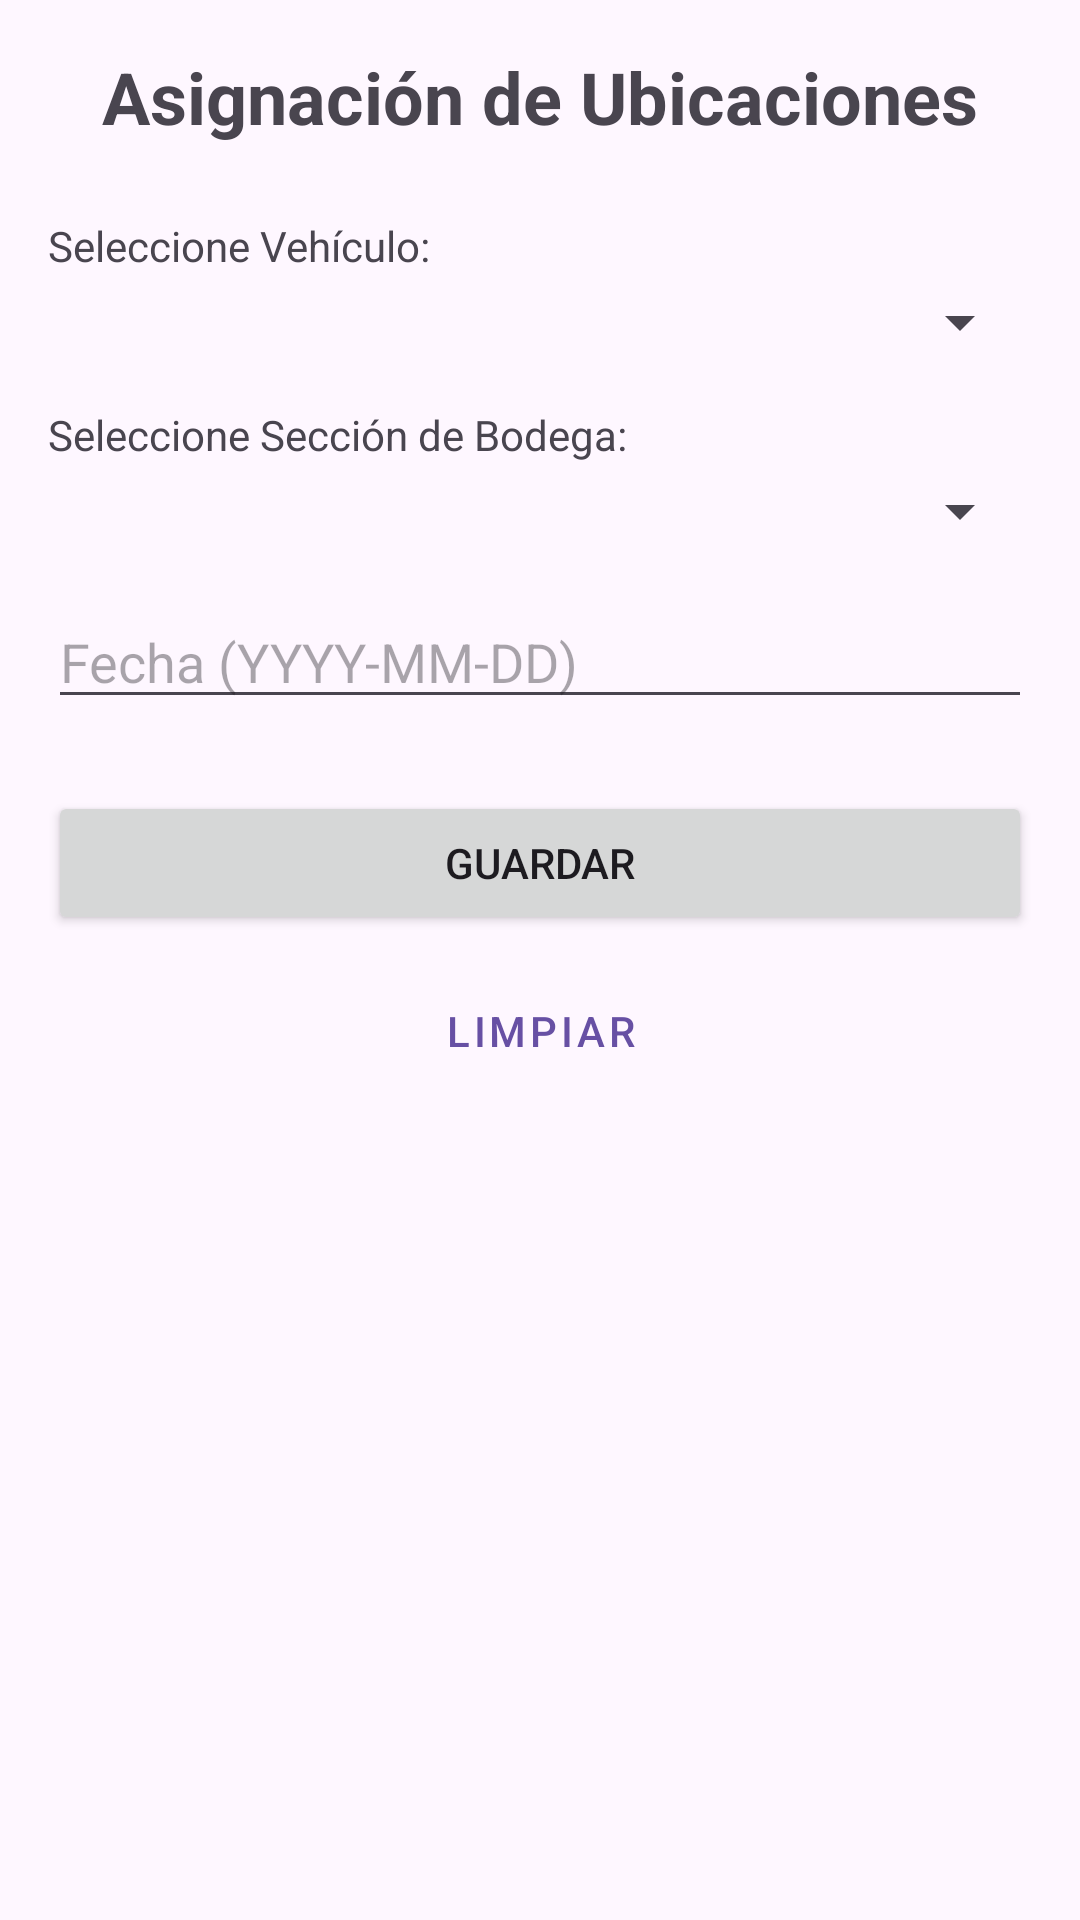

The Android layout XML behind this screen, and the referenced resources:
<!-- AndroidManifest.xml: application theme Theme.Proyecto_PDM -->
<!-- res/layout/activity_ubicacion_insertar.xml -->
<?xml version="1.0" encoding="utf-8"?>
<LinearLayout xmlns:android="http://schemas.android.com/apk/res/android"
    xmlns:tools="http://schemas.android.com/tools"
    android:id="@+id/main"
    android:layout_width="match_parent"
    android:layout_height="match_parent"
    android:orientation="vertical"
    android:padding="16dp"
    tools:context=".ubicacion.UbicacionInsertarActivity">

    <TextView
        android:layout_width="match_parent"
        android:layout_height="wrap_content"
        android:text="@string/title_asignacion_ubicaciones"
        android:textSize="24sp"
        android:textStyle="bold"
        android:gravity="center"
        android:layout_marginBottom="24dp"/>

    <TextView
        android:layout_width="match_parent"
        android:layout_height="wrap_content"
        android:text="@string/label_seleccione_vehiculo"
        android:layout_marginBottom="4dp"/>

    <Spinner
        android:id="@+id/spinnerVehiculos"
        android:layout_width="match_parent"
        android:layout_height="wrap_content"
        android:layout_marginBottom="16dp"/>

    <TextView
        android:layout_width="match_parent"
        android:layout_height="wrap_content"
        android:text="@string/label_seleccione_seccion"
        android:layout_marginBottom="4dp"/>

    <Spinner
        android:id="@+id/spinnerSecciones"
        android:layout_width="match_parent"
        android:layout_height="wrap_content"
        android:layout_marginBottom="16dp"/>

    <EditText
        android:id="@+id/editFechaAsignacion"
        android:layout_width="match_parent"
        android:layout_height="wrap_content"
        android:hint="@string/label_fecha_asignacion"
        android:focusable="false"
        android:clickable="true"
        android:layout_marginBottom="24dp"
        android:autofillHints="none"
        android:inputType="date"/>

    <Button
        android:id="@+id/btnGuardarUbicacion"
        android:layout_width="match_parent"
        android:layout_height="wrap_content"
        android:text="@string/btn_save" />

    <Button
        android:id="@+id/btnLimpiarUbicacion"
        android:layout_width="match_parent"
        android:layout_height="wrap_content"
        android:text="Limpiar"
        style="@style/Widget.MaterialComponents.Button.OutlinedButton"
        android:layout_marginTop="8dp"/>

</LinearLayout>
<!-- resources referenced by this layout -->
<resources>
  <string name="btn_save">GUARDAR</string>
  <string name="label_fecha_asignacion">Fecha (YYYY-MM-DD)</string>
  <string name="label_seleccione_seccion">Seleccione Sección de Bodega:</string>
  <string name="label_seleccione_vehiculo">Seleccione Vehículo:</string>
  <string name="title_asignacion_ubicaciones">Asignación de Ubicaciones</string>
  <style name="Theme.Proyecto_PDM" parent="Base.Theme.Proyecto_PDM" />
  <style name="Base.Theme.Proyecto_PDM" parent="Theme.Material3.DayNight.NoActionBar">
          
          
      </style>
</resources>
